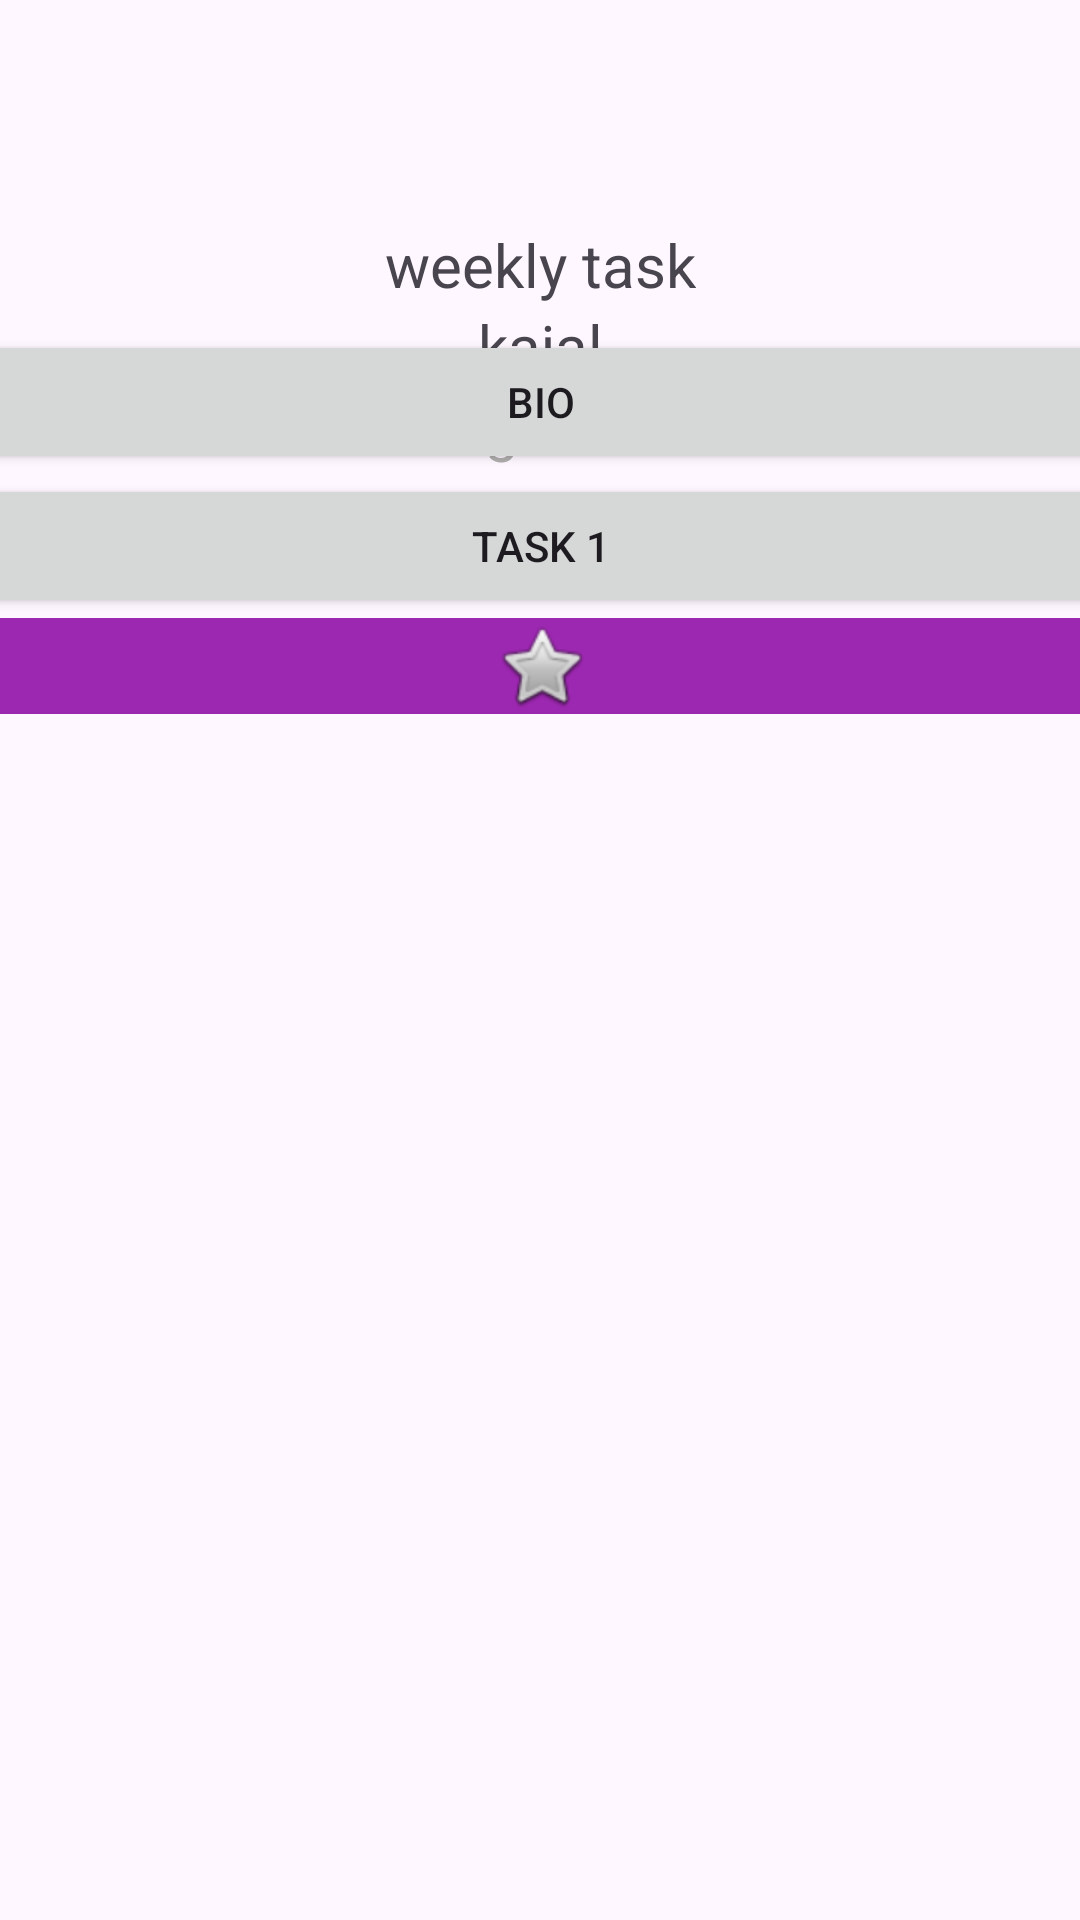

Produce the Android XML layout that renders to this screen, including the resource entries it uses.
<!-- AndroidManifest.xml: application theme Theme.WeeklyTasks -->
<!-- res/layout/activity_main.xml -->
<?xml version="1.0" encoding="utf-8"?>
<androidx.constraintlayout.widget.ConstraintLayout xmlns:android="http://schemas.android.com/apk/res/android"
    xmlns:app="http://schemas.android.com/apk/res-auto"
    xmlns:tools="http://schemas.android.com/tools"
    android:layout_width="match_parent"
    android:layout_height="match_parent"
    tools:context=".MainActivity">

    <TextView
        android:id="@+id/textView2"
        android:layout_width="wrap_content"
        android:layout_height="wrap_content"
        android:text="@string/weekly_task"
        android:textSize="20sp"
        app:layout_constraintBottom_toBottomOf="parent"
        app:layout_constraintEnd_toEndOf="parent"
        app:layout_constraintStart_toStartOf="parent"
        app:layout_constraintTop_toTopOf="parent"
        app:layout_constraintVertical_bias="0.122" />

    <TextView
        android:id="@+id/textView"
        android:layout_width="wrap_content"
        android:layout_height="wrap_content"
        android:text="kajal"
        android:textSize="20sp"
        app:layout_constraintEnd_toEndOf="parent"
        app:layout_constraintStart_toStartOf="parent"
        app:layout_constraintTop_toBottomOf="@+id/textView2" />

    <TextView
        android:id="@+id/version_textview"
        android:layout_width="wrap_content"
        android:layout_height="wrap_content"
        android:text="debug version"
        android:textColor="#AFACAC"
        android:textSize="20sp"
        app:layout_constraintEnd_toEndOf="parent"
        app:layout_constraintStart_toStartOf="parent"
        app:layout_constraintTop_toBottomOf="@+id/textView" />

    <ScrollView
        android:layout_width="417dp"
        android:layout_height="530dp"
        app:layout_constraintBottom_toBottomOf="parent"
        app:layout_constraintEnd_toEndOf="parent"
        app:layout_constraintStart_toStartOf="parent"
        app:layout_constraintTop_toBottomOf="@+id/textView"
        app:layout_constraintVertical_bias="1.0">

        <LinearLayout
            android:layout_width="match_parent"
            android:layout_height="match_parent"
            android:orientation="vertical">

            <Button
                android:id="@+id/bioButton"
                android:layout_width="match_parent"

                android:layout_height="wrap_content"
                android:text="Bio" />

            <Button
                android:id="@+id/task1Button"
                android:layout_width="match_parent"
                android:layout_height="wrap_content"
                android:text="Task 1" />

            <ImageView
                android:id="@+id/starImageView"
                android:layout_width="match_parent"
                android:layout_height="wrap_content"
                android:background="#9C27B0"

                app:srcCompat="@android:drawable/btn_star_big_off" />
        </LinearLayout>
    </ScrollView>

</androidx.constraintlayout.widget.ConstraintLayout>
<!-- resources referenced by this layout -->
<resources>
  <string name="weekly_task">weekly task</string>
  <style name="Theme.WeeklyTasks" parent="Base.Theme.WeeklyTasks" />
  <style name="Base.Theme.WeeklyTasks" parent="Theme.Material3.DayNight.NoActionBar">
          
          
          <item name="colorPrimary">@color/tealPastel</item>
          <item name="colorPrimaryDark">@color/tealDarkPastel</item>
          <item name="colorAccent">@color/magentaPastel</item>
      </style>
  <color name="tealPastel">#5F1DD6</color>
  <color name="tealDarkPastel">#326273</color>
  <color name="magentaPastel">@color/magentaPastel</color>
</resources>
